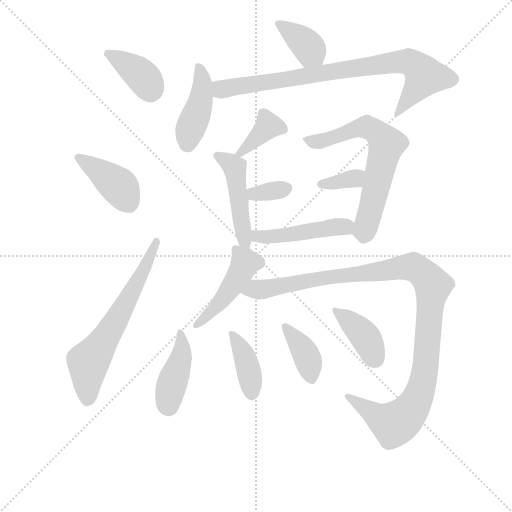
t = 0.00 s
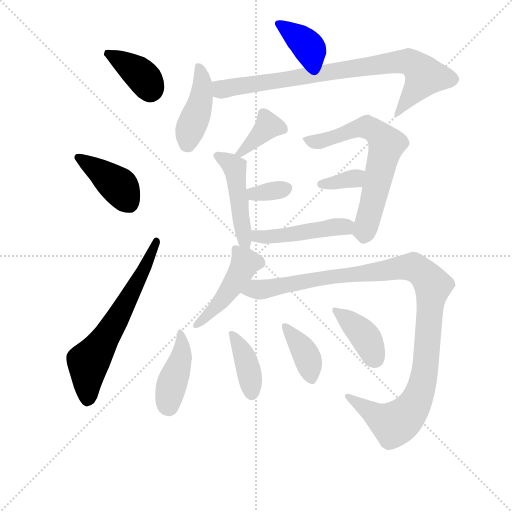
t = 2.35 s
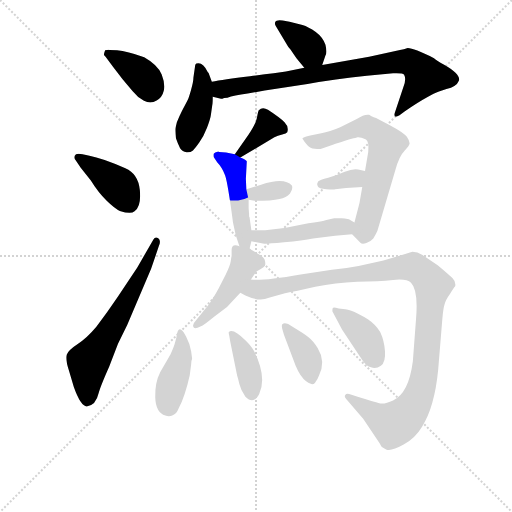
t = 4.71 s
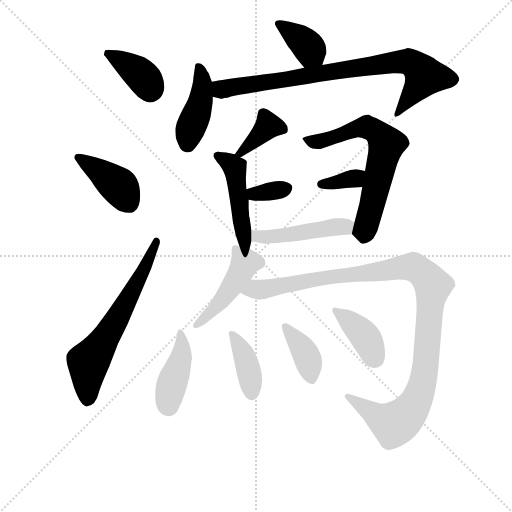
t = 7.06 s
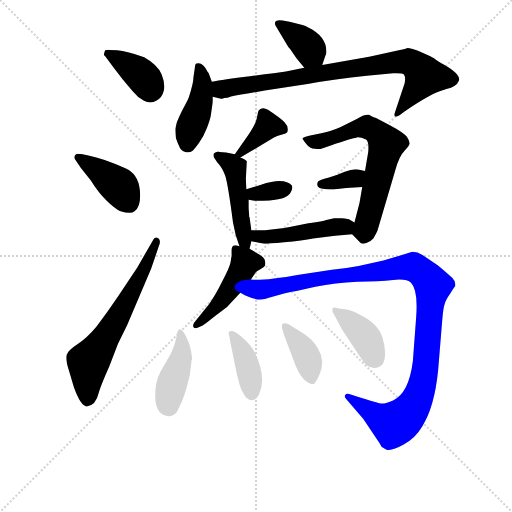
t = 9.41 s
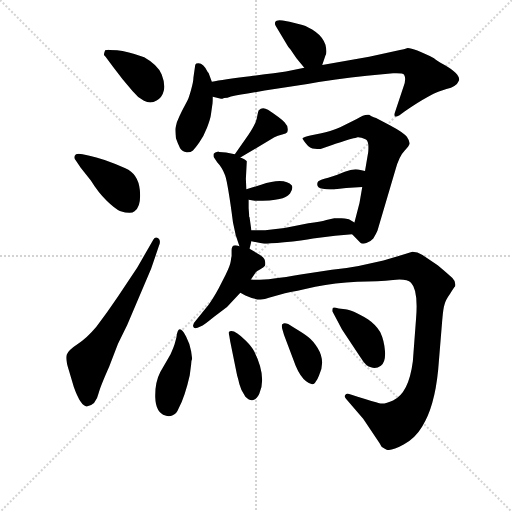
t = 11.76 s

The animated SVG that drew these frames (rendered in a browser with its animation timeline set to each time). Animation: 18 CSS @keyframes rules; one cycle of 11.76 s.

<svg version="1.1" viewBox="0 0 1024 1024" xmlns="http://www.w3.org/2000/svg">
  <g stroke="lightgray" stroke-dasharray="1,1" stroke-width="1" transform="scale(4, 4)">
    <line x1="0" y1="0" x2="256" y2="256"></line>
    <line x1="256" y1="0" x2="0" y2="256"></line>
    <line x1="128" y1="0" x2="128" y2="256"></line>
    <line x1="0" y1="128" x2="256" y2="128"></line>
  </g>
<g transform="scale(0.92, -0.92) translate(60, -900)">
   <style type="text/css">
    @keyframes keyframes0 {
      from {
       stroke: blue;
       stroke-dashoffset: 381;
       stroke-width: 128;
       }
       55% {
       animation-timing-function: step-end;
       stroke: blue;
       stroke-dashoffset: 0;
       stroke-width: 128;
       }
       to {
       stroke: black;
       stroke-width: 1024;
       }
       }
       #make-me-a-hanzi-animation-0 {
         animation: keyframes0 0.560059s both;
         animation-delay: 0.000000s;
         animation-timing-function: linear;
       }
    @keyframes keyframes1 {
      from {
       stroke: blue;
       stroke-dashoffset: 409;
       stroke-width: 128;
       }
       57% {
       animation-timing-function: step-end;
       stroke: blue;
       stroke-dashoffset: 0;
       stroke-width: 128;
       }
       to {
       stroke: black;
       stroke-width: 1024;
       }
       }
       #make-me-a-hanzi-animation-1 {
         animation: keyframes1 0.582845s both;
         animation-delay: 0.560059s;
         animation-timing-function: linear;
       }
    @keyframes keyframes2 {
      from {
       stroke: blue;
       stroke-dashoffset: 640;
       stroke-width: 128;
       }
       68% {
       animation-timing-function: step-end;
       stroke: blue;
       stroke-dashoffset: 0;
       stroke-width: 128;
       }
       to {
       stroke: black;
       stroke-width: 1024;
       }
       }
       #make-me-a-hanzi-animation-2 {
         animation: keyframes2 0.770833s both;
         animation-delay: 1.142904s;
         animation-timing-function: linear;
       }
    @keyframes keyframes3 {
      from {
       stroke: blue;
       stroke-dashoffset: 378;
       stroke-width: 128;
       }
       55% {
       animation-timing-function: step-end;
       stroke: blue;
       stroke-dashoffset: 0;
       stroke-width: 128;
       }
       to {
       stroke: black;
       stroke-width: 1024;
       }
       }
       #make-me-a-hanzi-animation-3 {
         animation: keyframes3 0.557617s both;
         animation-delay: 1.913737s;
         animation-timing-function: linear;
       }
    @keyframes keyframes4 {
      from {
       stroke: blue;
       stroke-dashoffset: 428;
       stroke-width: 128;
       }
       58% {
       animation-timing-function: step-end;
       stroke: blue;
       stroke-dashoffset: 0;
       stroke-width: 128;
       }
       to {
       stroke: black;
       stroke-width: 1024;
       }
       }
       #make-me-a-hanzi-animation-4 {
         animation: keyframes4 0.598307s both;
         animation-delay: 2.471354s;
         animation-timing-function: linear;
       }
    @keyframes keyframes5 {
      from {
       stroke: blue;
       stroke-dashoffset: 836;
       stroke-width: 128;
       }
       73% {
       animation-timing-function: step-end;
       stroke: blue;
       stroke-dashoffset: 0;
       stroke-width: 128;
       }
       to {
       stroke: black;
       stroke-width: 1024;
       }
       }
       #make-me-a-hanzi-animation-5 {
         animation: keyframes5 0.930339s both;
         animation-delay: 3.069661s;
         animation-timing-function: linear;
       }
    @keyframes keyframes6 {
      from {
       stroke: blue;
       stroke-dashoffset: 376;
       stroke-width: 128;
       }
       55% {
       animation-timing-function: step-end;
       stroke: blue;
       stroke-dashoffset: 0;
       stroke-width: 128;
       }
       to {
       stroke: black;
       stroke-width: 1024;
       }
       }
       #make-me-a-hanzi-animation-6 {
         animation: keyframes6 0.555990s both;
         animation-delay: 4.000000s;
         animation-timing-function: linear;
       }
    @keyframes keyframes7 {
      from {
       stroke: blue;
       stroke-dashoffset: 476;
       stroke-width: 128;
       }
       61% {
       animation-timing-function: step-end;
       stroke: blue;
       stroke-dashoffset: 0;
       stroke-width: 128;
       }
       to {
       stroke: black;
       stroke-width: 1024;
       }
       }
       #make-me-a-hanzi-animation-7 {
         animation: keyframes7 0.637370s both;
         animation-delay: 4.555990s;
         animation-timing-function: linear;
       }
    @keyframes keyframes8 {
      from {
       stroke: blue;
       stroke-dashoffset: 340;
       stroke-width: 128;
       }
       53% {
       animation-timing-function: step-end;
       stroke: blue;
       stroke-dashoffset: 0;
       stroke-width: 128;
       }
       to {
       stroke: black;
       stroke-width: 1024;
       }
       }
       #make-me-a-hanzi-animation-8 {
         animation: keyframes8 0.526693s both;
         animation-delay: 5.193359s;
         animation-timing-function: linear;
       }
    @keyframes keyframes9 {
      from {
       stroke: blue;
       stroke-dashoffset: 662;
       stroke-width: 128;
       }
       68% {
       animation-timing-function: step-end;
       stroke: blue;
       stroke-dashoffset: 0;
       stroke-width: 128;
       }
       to {
       stroke: black;
       stroke-width: 1024;
       }
       }
       #make-me-a-hanzi-animation-9 {
         animation: keyframes9 0.788737s both;
         animation-delay: 5.720052s;
         animation-timing-function: linear;
       }
    @keyframes keyframes10 {
      from {
       stroke: blue;
       stroke-dashoffset: 347;
       stroke-width: 128;
       }
       53% {
       animation-timing-function: step-end;
       stroke: blue;
       stroke-dashoffset: 0;
       stroke-width: 128;
       }
       to {
       stroke: black;
       stroke-width: 1024;
       }
       }
       #make-me-a-hanzi-animation-10 {
         animation: keyframes10 0.532389s both;
         animation-delay: 6.508789s;
         animation-timing-function: linear;
       }
    @keyframes keyframes11 {
      from {
       stroke: blue;
       stroke-dashoffset: 469;
       stroke-width: 128;
       }
       60% {
       animation-timing-function: step-end;
       stroke: blue;
       stroke-dashoffset: 0;
       stroke-width: 128;
       }
       to {
       stroke: black;
       stroke-width: 1024;
       }
       }
       #make-me-a-hanzi-animation-11 {
         animation: keyframes11 0.631673s both;
         animation-delay: 7.041178s;
         animation-timing-function: linear;
       }
    @keyframes keyframes12 {
      from {
       stroke: blue;
       stroke-dashoffset: 463;
       stroke-width: 128;
       }
       60% {
       animation-timing-function: step-end;
       stroke: blue;
       stroke-dashoffset: 0;
       stroke-width: 128;
       }
       to {
       stroke: black;
       stroke-width: 1024;
       }
       }
       #make-me-a-hanzi-animation-12 {
         animation: keyframes12 0.626790s both;
         animation-delay: 7.672852s;
         animation-timing-function: linear;
       }
    @keyframes keyframes13 {
      from {
       stroke: blue;
       stroke-dashoffset: 1130;
       stroke-width: 128;
       }
       79% {
       animation-timing-function: step-end;
       stroke: blue;
       stroke-dashoffset: 0;
       stroke-width: 128;
       }
       to {
       stroke: black;
       stroke-width: 1024;
       }
       }
       #make-me-a-hanzi-animation-13 {
         animation: keyframes13 1.169596s both;
         animation-delay: 8.299642s;
         animation-timing-function: linear;
       }
    @keyframes keyframes14 {
      from {
       stroke: blue;
       stroke-dashoffset: 418;
       stroke-width: 128;
       }
       58% {
       animation-timing-function: step-end;
       stroke: blue;
       stroke-dashoffset: 0;
       stroke-width: 128;
       }
       to {
       stroke: black;
       stroke-width: 1024;
       }
       }
       #make-me-a-hanzi-animation-14 {
         animation: keyframes14 0.590169s both;
         animation-delay: 9.469238s;
         animation-timing-function: linear;
       }
    @keyframes keyframes15 {
      from {
       stroke: blue;
       stroke-dashoffset: 394;
       stroke-width: 128;
       }
       56% {
       animation-timing-function: step-end;
       stroke: blue;
       stroke-dashoffset: 0;
       stroke-width: 128;
       }
       to {
       stroke: black;
       stroke-width: 1024;
       }
       }
       #make-me-a-hanzi-animation-15 {
         animation: keyframes15 0.570638s both;
         animation-delay: 10.059408s;
         animation-timing-function: linear;
       }
    @keyframes keyframes16 {
      from {
       stroke: blue;
       stroke-dashoffset: 383;
       stroke-width: 128;
       }
       55% {
       animation-timing-function: step-end;
       stroke: blue;
       stroke-dashoffset: 0;
       stroke-width: 128;
       }
       to {
       stroke: black;
       stroke-width: 1024;
       }
       }
       #make-me-a-hanzi-animation-16 {
         animation: keyframes16 0.561686s both;
         animation-delay: 10.630046s;
         animation-timing-function: linear;
       }
    @keyframes keyframes17 {
      from {
       stroke: blue;
       stroke-dashoffset: 393;
       stroke-width: 128;
       }
       56% {
       animation-timing-function: step-end;
       stroke: blue;
       stroke-dashoffset: 0;
       stroke-width: 128;
       }
       to {
       stroke: black;
       stroke-width: 1024;
       }
       }
       #make-me-a-hanzi-animation-17 {
         animation: keyframes17 0.569824s both;
         animation-delay: 11.191732s;
         animation-timing-function: linear;
       }
</style>
<path d="M 206.5 727.5 L 228.5 701.5 Q 238.5 688.5 253.0 681.0 Q 267.5 673.5 280.5 681.5 Q 292.5 687.5 296.0 702.5 Q 299.5 717.5 291.5 738.0 Q 283.5 758.5 253.5 775.5 Q 216.5 788.5 194.5 790.5 L 178.5 791.5 Q 175.5 792.5 168.5 790.5 Q 166.5 784.5 166.0 782.0 Q 165.5 779.5 169.5 776.5 Q 185.5 754.5 206.5 727.5 Z" fill="lightgray"></path> 
<path d="M 115.5 535.5 L 137.5 507.5 Q 153.5 481.5 172.0 463.5 Q 190.5 445.5 200.5 441.5 Q 224.5 433.5 232.5 440.5 Q 247.5 451.5 244.0 487.0 Q 240.5 522.5 212.5 534.5 Q 161.5 556.5 134.5 561.5 L 119.5 564.5 Q 104.5 567.5 102.5 561.5 Q 100.5 555.5 104.5 551.5 L 115.5 535.5 Z" fill="lightgray"></path> 
<path d="M 238.5 318.5 L 196.5 255.5 Q 173.5 221.5 149.5 189.5 Q 129.5 165.5 109.0 152.0 Q 88.5 138.5 85.0 129.0 Q 81.5 119.5 90.5 92.5 L 100.5 58.5 Q 115.5 16.5 128.5 16.5 Q 148.5 18.5 154.5 45.5 Q 157.5 58.5 177.5 103.5 L 196.5 152.5 L 216.5 193.5 L 268.5 315.5 L 285.5 365.5 Q 290.5 377.5 284.0 382.0 Q 277.5 386.5 273.5 379.5 L 238.5 318.5 Z" fill="lightgray"></path> 
<path d="M 640.5 758.5 L 647.5 779.5 Q 651.5 785.5 647.5 802.5 Q 642.5 818.5 626.5 830.5 Q 610.5 841.5 597.5 845.5 L 569.5 852.5 L 554.5 855.5 Q 540.5 857.5 538.5 852.5 Q 536.5 847.5 539.5 843.5 L 566.5 798.5 Q 567.5 797.5 571.5 792.5 L 584.5 773.5 L 601.5 752.5 C 620.5 729.5 631.5 730.5 640.5 758.5 Z" fill="lightgray"></path> 
<path d="M 400.5 722.5 L 393.5 741.5 L 391.5 743.5 Q 382.5 762.5 371.5 762.5 Q 365.5 762.5 364.5 759.5 L 360.5 731.5 Q 360.5 722.5 355.0 703.5 Q 349.5 684.5 347.5 681.5 L 335.5 658.5 Q 330.5 648.5 324.5 634.5 L 321.5 621.5 Q 320.5 617.5 322.5 599.5 Q 325.5 590.5 331.5 577.5 Q 336.5 569.5 345.5 569.0 Q 354.5 568.5 359.5 573.0 Q 364.5 577.5 373.5 590.5 Q 382.5 603.5 390.0 622.5 Q 397.5 641.5 398.5 650.5 L 401.5 671.5 Q 402.5 674.5 402.5 689.5 L 400.5 722.5 Z" fill="lightgray"></path> 
<path d="M 742.5 776.5 L 640.5 758.5 L 601.5 752.5 L 561.5 744.5 Q 541.5 741.5 483.5 734.5 Q 424.5 727.5 400.5 722.5 C 370.5 717.5 373.5 695.5 402.5 689.5 L 420.5 685.5 L 423.5 685.5 Q 425.5 687.5 434.5 687.5 Q 447.5 692.5 478.5 696.5 L 515.5 703.5 L 608.5 717.5 Q 667.5 728.5 737.5 735.5 L 794.5 740.5 Q 815.5 741.5 818.5 737.5 Q 823.5 728.5 817.5 712.5 L 798.5 655.5 Q 796.5 649.5 798.5 647.5 Q 800.5 644.5 808.5 649.5 L 819.5 657.5 Q 848.5 677.5 870.5 689.5 L 881.5 695.5 Q 889.5 699.5 910.5 706.5 Q 932.5 711.5 937.5 724.5 Q 942.5 737.5 906.5 758.5 Q 886.5 770.5 883.5 773.5 Q 839.5 795.5 826.5 795.5 Q 817.5 792.5 809.5 791.5 L 742.5 776.5 Z" fill="lightgray"></path> 
<path d="M 462.5 557.5 L 536.5 601.5 Q 543.5 605.5 553.5 607.5 Q 562.5 609.5 564.5 612.5 Q 568.5 624.5 558.5 634.5 Q 548.5 644.5 522.5 661.5 Q 510.5 668.5 502.5 660.5 Q 500.5 656.5 498.5 643.5 Q 495.5 629.5 480.5 607.5 L 450.5 564.5 C 433.5 540.5 436.5 542.5 462.5 557.5 Z" fill="lightgray"></path> 
<path d="M 482.5 359.5 L 486.5 375.5 L 486.5 399.5 L 482.5 427.5 L 481.5 429.5 L 481.5 434.5 L 480.5 447.5 L 480.5 465.5 L 475.5 488.5 L 474.5 511.5 L 476.5 549.5 Q 474.5 552.5 462.5 557.5 L 450.5 564.5 L 431.5 568.5 L 416.5 569.5 L 414.5 570.5 Q 406.5 568.5 404.5 565.5 Q 403.5 562.5 404.5 558.5 L 412.5 546.5 Q 422.5 536.5 429.5 518.5 Q 435.5 500.5 446.5 416.5 L 452.5 388.5 L 460.5 364.5 C 469.5 336.5 475.5 330.5 482.5 359.5 Z" fill="lightgray"></path> 
<path d="M 480.5 465.5 L 493.5 463.5 Q 531.5 463.5 547.5 467.5 Q 562.5 470.5 570.5 479.5 Q 577.5 489.5 574.5 496.5 Q 558.5 515.5 507.5 498.5 L 475.5 488.5 C 446.5 479.5 450.5 470.5 480.5 465.5 Z" fill="lightgray"></path> 
<path d="M 705.5 390.5 L 723.5 372.5 Q 726.5 368.5 736.5 371.5 Q 745.5 374.5 751.5 381.5 Q 757.5 391.5 760.5 398.5 L 799.5 530.5 Q 807.5 560.5 819.5 572.5 Q 830.5 583.5 830.5 588.5 Q 830.5 593.5 824.5 602.5 Q 818.5 611.5 786.5 628.5 L 757.5 643.5 Q 752.5 645.5 747.5 647.5 L 742.5 650.5 Q 732.5 652.5 715.5 641.5 L 679.5 623.5 Q 656.5 613.5 638.5 610.5 L 614.5 605.5 Q 599.5 601.5 597.5 599.5 Q 597.5 597.5 605.5 587.5 Q 613.5 576.5 624.5 576.5 Q 635.5 575.5 638.5 576.5 L 660.5 584.5 Q 705.5 599.5 708.5 599.5 Q 711.5 599.5 717.5 601.5 Q 722.5 602.5 735.5 596.5 Q 742.5 592.5 740.5 569.5 L 733.5 528.5 L 727.5 493.5 L 721.5 458.5 L 710.5 416.5 C 704.5 391.5 704.5 391.5 705.5 390.5 Z" fill="lightgray"></path> 
<path d="M 733.5 528.5 L 718.5 531.5 Q 706.5 533.5 689.5 526.5 Q 671.5 518.5 653.5 513.5 Q 634.5 508.5 631.5 505.5 Q 628.5 501.5 630.5 495.5 Q 632.5 489.5 649.5 488.5 Q 666.5 487.5 668.5 488.5 L 692.5 491.5 L 727.5 493.5 C 757.5 495.5 762.5 522.5 733.5 528.5 Z" fill="lightgray"></path> 
<path d="M 486.5 375.5 L 511.5 370.5 Q 515.5 369.5 557.5 373.5 Q 598.5 376.5 620.5 381.5 L 668.5 387.5 L 705.5 390.5 C 735.5 392.5 736.5 401.5 710.5 416.5 L 698.5 423.5 Q 688.5 425.5 682.5 425.5 L 666.5 425.5 L 649.5 421.5 Q 636.5 417.5 610.5 414.5 L 558.5 404.5 L 516.5 399.5 L 486.5 399.5 C 456.5 399.5 457.5 381.5 486.5 375.5 Z" fill="lightgray"></path> 
<path d="M 443.5 356.5 L 443.5 343.5 Q 442.5 339.5 441.5 331.5 Q 440.5 323.5 430.5 302.5 L 415.5 273.5 Q 403.5 251.5 393.5 237.5 L 364.5 201.5 Q 358.5 195.5 360.0 190.0 Q 361.5 184.5 369.5 187.5 L 380.5 192.5 Q 384.5 194.5 405.5 211.5 L 433.5 232.5 L 462.5 263.5 L 485.5 292.5 L 496.5 308.5 Q 497.5 309.5 506.0 314.5 Q 514.5 319.5 516.0 322.5 Q 517.5 325.5 516.0 333.0 Q 514.5 340.5 503.5 346.5 L 482.5 359.5 L 460.5 364.5 Q 443.5 371.5 443.5 356.5 Z" fill="lightgray"></path> 
<path d="M 462.5 263.5 L 473.5 257.5 Q 503.5 243.5 524.5 252.5 L 559.5 262.5 Q 581.5 266.5 625.5 276.5 Q 668.5 285.5 716.5 287.5 Q 763.5 288.5 794.5 291.5 Q 824.5 294.5 833.5 285.5 Q 849.5 269.5 844.5 207.5 L 837.5 114.5 Q 828.5 44.5 794.5 29.5 Q 775.5 20.5 764.5 23.5 Q 753.5 26.5 717.5 37.5 L 702.5 42.5 Q 693.5 46.5 690.5 41.5 Q 687.5 37.5 693.5 31.5 L 729.5 -10.5 L 764.5 -62.5 Q 766.5 -65.5 768.5 -69.5 Q 769.5 -72.5 780.5 -77.5 Q 790.5 -81.5 817.5 -66.5 Q 843.5 -51.5 857.5 -27.5 Q 884.5 14.5 892.5 95.5 L 901.5 205.5 Q 903.5 229.5 906.5 238.5 Q 908.5 247.5 918.5 261.5 Q 927.5 275.5 929.5 277.5 Q 931.5 287.5 923.5 295.5 Q 915.5 303.5 891.5 323.5 L 858.5 345.5 Q 847.5 352.5 836.5 352.5 L 773.5 333.5 L 719.5 321.5 Q 688.5 315.5 661.5 313.5 L 593.5 303.5 Q 507.5 288.5 485.5 292.5 C 455.5 292.5 435.5 275.5 462.5 263.5 Z" fill="lightgray"></path> 
<path d="M 357.5 119.5 L 357.5 121.5 L 355.5 136.5 Q 352.5 153.5 344.5 168.5 Q 327.5 200.5 323.5 166.5 L 319.5 151.5 Q 317.5 144.5 310.5 129.5 L 288.5 91.5 Q 276.5 68.5 277.5 36.0 Q 278.5 3.5 299.5 -3.5 Q 308.5 -6.5 315.5 -2.5 Q 323.5 -0.5 328.5 12.5 Q 342.5 39.5 352.5 84.5 L 355.5 107.5 Q 355.5 115.5 357.5 119.5 Z" fill="lightgray"></path> 
<path d="M 473.5 37.5 Q 491.5 19.5 503.5 43.5 Q 520.5 80.5 492.5 136.5 Q 487.5 146.5 474.5 159.5 Q 446.5 187.5 437.5 178.5 Q 436.5 177.5 438.5 169.5 L 440.5 157.5 L 455.5 83.5 Q 457.5 77.5 460.5 64.5 Q 463.5 51.5 473.5 37.5 Z" fill="lightgray"></path> 
<path d="M 557.5 171.5 L 582.5 105.5 Q 592.5 81.5 605.5 71.0 Q 618.5 60.5 624.5 67.5 Q 630.5 74.5 633.5 83.5 Q 648.5 114.5 630.5 143.5 Q 620.5 159.5 610.0 167.5 Q 599.5 175.5 579.5 187.5 L 566.5 195.5 Q 557.5 199.5 554.5 195.5 Q 551.5 194.5 553.5 185.5 L 557.5 171.5 Z" fill="lightgray"></path> 
<path d="M 662.5 223.5 L 683.5 183.5 L 723.5 123.5 Q 736.5 102.5 746.5 101.5 Q 757.5 97.5 768.0 105.0 Q 778.5 112.5 777.0 136.0 Q 775.5 159.5 766.5 178.5 Q 756.5 194.5 740.5 205.5 Q 703.5 227.5 690.5 227.5 L 676.5 229.5 Q 664.5 232.5 663.5 230.5 Q 662.5 228.5 662.5 223.5 Z" fill="lightgray"></path> 
      <clipPath id="make-me-a-hanzi-clip-0">
      <path d="M 206.5 727.5 L 228.5 701.5 Q 238.5 688.5 253.0 681.0 Q 267.5 673.5 280.5 681.5 Q 292.5 687.5 296.0 702.5 Q 299.5 717.5 291.5 738.0 Q 283.5 758.5 253.5 775.5 Q 216.5 788.5 194.5 790.5 L 178.5 791.5 Q 175.5 792.5 168.5 790.5 Q 166.5 784.5 166.0 782.0 Q 165.5 779.5 169.5 776.5 Q 185.5 754.5 206.5 727.5 Z" fill="lightgray"></path>
      </clipPath>
      <path clip-path="url(#make-me-a-hanzi-clip-0)" d="M 174.5 784.5 L 249.5 734.5 L 266.5 703.5 " fill="none" id="make-me-a-hanzi-animation-0" stroke-dasharray="253 506" stroke-linecap="round"></path>

      <clipPath id="make-me-a-hanzi-clip-1">
      <path d="M 115.5 535.5 L 137.5 507.5 Q 153.5 481.5 172.0 463.5 Q 190.5 445.5 200.5 441.5 Q 224.5 433.5 232.5 440.5 Q 247.5 451.5 244.0 487.0 Q 240.5 522.5 212.5 534.5 Q 161.5 556.5 134.5 561.5 L 119.5 564.5 Q 104.5 567.5 102.5 561.5 Q 100.5 555.5 104.5 551.5 L 115.5 535.5 Z" fill="lightgray"></path>
      </clipPath>
      <path clip-path="url(#make-me-a-hanzi-clip-1)" d="M 109.5 557.5 L 201.5 492.5 L 221.5 457.5 " fill="none" id="make-me-a-hanzi-animation-1" stroke-dasharray="281 562" stroke-linecap="round"></path>

      <clipPath id="make-me-a-hanzi-clip-2">
      <path d="M 238.5 318.5 L 196.5 255.5 Q 173.5 221.5 149.5 189.5 Q 129.5 165.5 109.0 152.0 Q 88.5 138.5 85.0 129.0 Q 81.5 119.5 90.5 92.5 L 100.5 58.5 Q 115.5 16.5 128.5 16.5 Q 148.5 18.5 154.5 45.5 Q 157.5 58.5 177.5 103.5 L 196.5 152.5 L 216.5 193.5 L 268.5 315.5 L 285.5 365.5 Q 290.5 377.5 284.0 382.0 Q 277.5 386.5 273.5 379.5 L 238.5 318.5 Z" fill="lightgray"></path>
      </clipPath>
      <path clip-path="url(#make-me-a-hanzi-clip-2)" d="M 130.5 30.5 L 132.5 110.5 L 196.5 210.5 L 253.5 314.5 L 279.5 375.5 " fill="none" id="make-me-a-hanzi-animation-2" stroke-dasharray="512 1024" stroke-linecap="round"></path>

      <clipPath id="make-me-a-hanzi-clip-3">
      <path d="M 640.5 758.5 L 647.5 779.5 Q 651.5 785.5 647.5 802.5 Q 642.5 818.5 626.5 830.5 Q 610.5 841.5 597.5 845.5 L 569.5 852.5 L 554.5 855.5 Q 540.5 857.5 538.5 852.5 Q 536.5 847.5 539.5 843.5 L 566.5 798.5 Q 567.5 797.5 571.5 792.5 L 584.5 773.5 L 601.5 752.5 C 620.5 729.5 631.5 730.5 640.5 758.5 Z" fill="lightgray"></path>
      </clipPath>
      <path clip-path="url(#make-me-a-hanzi-clip-3)" d="M 544.5 848.5 L 603.5 805.5 L 632.5 766.5 " fill="none" id="make-me-a-hanzi-animation-3" stroke-dasharray="250 500" stroke-linecap="round"></path>

      <clipPath id="make-me-a-hanzi-clip-4">
      <path d="M 400.5 722.5 L 393.5 741.5 L 391.5 743.5 Q 382.5 762.5 371.5 762.5 Q 365.5 762.5 364.5 759.5 L 360.5 731.5 Q 360.5 722.5 355.0 703.5 Q 349.5 684.5 347.5 681.5 L 335.5 658.5 Q 330.5 648.5 324.5 634.5 L 321.5 621.5 Q 320.5 617.5 322.5 599.5 Q 325.5 590.5 331.5 577.5 Q 336.5 569.5 345.5 569.0 Q 354.5 568.5 359.5 573.0 Q 364.5 577.5 373.5 590.5 Q 382.5 603.5 390.0 622.5 Q 397.5 641.5 398.5 650.5 L 401.5 671.5 Q 402.5 674.5 402.5 689.5 L 400.5 722.5 Z" fill="lightgray"></path>
      </clipPath>
      <path clip-path="url(#make-me-a-hanzi-clip-4)" d="M 372.5 751.5 L 380.5 715.5 L 376.5 684.5 L 346.5 585.5 " fill="none" id="make-me-a-hanzi-animation-4" stroke-dasharray="300 600" stroke-linecap="round"></path>

      <clipPath id="make-me-a-hanzi-clip-5">
      <path d="M 742.5 776.5 L 640.5 758.5 L 601.5 752.5 L 561.5 744.5 Q 541.5 741.5 483.5 734.5 Q 424.5 727.5 400.5 722.5 C 370.5 717.5 373.5 695.5 402.5 689.5 L 420.5 685.5 L 423.5 685.5 Q 425.5 687.5 434.5 687.5 Q 447.5 692.5 478.5 696.5 L 515.5 703.5 L 608.5 717.5 Q 667.5 728.5 737.5 735.5 L 794.5 740.5 Q 815.5 741.5 818.5 737.5 Q 823.5 728.5 817.5 712.5 L 798.5 655.5 Q 796.5 649.5 798.5 647.5 Q 800.5 644.5 808.5 649.5 L 819.5 657.5 Q 848.5 677.5 870.5 689.5 L 881.5 695.5 Q 889.5 699.5 910.5 706.5 Q 932.5 711.5 937.5 724.5 Q 942.5 737.5 906.5 758.5 Q 886.5 770.5 883.5 773.5 Q 839.5 795.5 826.5 795.5 Q 817.5 792.5 809.5 791.5 L 742.5 776.5 Z" fill="lightgray"></path>
      </clipPath>
      <path clip-path="url(#make-me-a-hanzi-clip-5)" d="M 406.5 717.5 L 421.5 705.5 L 723.5 754.5 L 831.5 764.5 L 863.5 734.5 L 802.5 651.5 " fill="none" id="make-me-a-hanzi-animation-5" stroke-dasharray="708 1416" stroke-linecap="round"></path>

      <clipPath id="make-me-a-hanzi-clip-6">
      <path d="M 462.5 557.5 L 536.5 601.5 Q 543.5 605.5 553.5 607.5 Q 562.5 609.5 564.5 612.5 Q 568.5 624.5 558.5 634.5 Q 548.5 644.5 522.5 661.5 Q 510.5 668.5 502.5 660.5 Q 500.5 656.5 498.5 643.5 Q 495.5 629.5 480.5 607.5 L 450.5 564.5 C 433.5 540.5 436.5 542.5 462.5 557.5 Z" fill="lightgray"></path>
      </clipPath>
      <path clip-path="url(#make-me-a-hanzi-clip-6)" d="M 554.5 618.5 L 522.5 626.5 L 459.5 566.5 " fill="none" id="make-me-a-hanzi-animation-6" stroke-dasharray="248 496" stroke-linecap="round"></path>

      <clipPath id="make-me-a-hanzi-clip-7">
      <path d="M 482.5 359.5 L 486.5 375.5 L 486.5 399.5 L 482.5 427.5 L 481.5 429.5 L 481.5 434.5 L 480.5 447.5 L 480.5 465.5 L 475.5 488.5 L 474.5 511.5 L 476.5 549.5 Q 474.5 552.5 462.5 557.5 L 450.5 564.5 L 431.5 568.5 L 416.5 569.5 L 414.5 570.5 Q 406.5 568.5 404.5 565.5 Q 403.5 562.5 404.5 558.5 L 412.5 546.5 Q 422.5 536.5 429.5 518.5 Q 435.5 500.5 446.5 416.5 L 452.5 388.5 L 460.5 364.5 C 469.5 336.5 475.5 330.5 482.5 359.5 Z" fill="lightgray"></path>
      </clipPath>
      <path clip-path="url(#make-me-a-hanzi-clip-7)" d="M 412.5 563.5 L 445.5 541.5 L 450.5 531.5 L 461.5 430.5 L 477.5 364.5 " fill="none" id="make-me-a-hanzi-animation-7" stroke-dasharray="348 696" stroke-linecap="round"></path>

      <clipPath id="make-me-a-hanzi-clip-8">
      <path d="M 480.5 465.5 L 493.5 463.5 Q 531.5 463.5 547.5 467.5 Q 562.5 470.5 570.5 479.5 Q 577.5 489.5 574.5 496.5 Q 558.5 515.5 507.5 498.5 L 475.5 488.5 C 446.5 479.5 450.5 470.5 480.5 465.5 Z" fill="lightgray"></path>
      </clipPath>
      <path clip-path="url(#make-me-a-hanzi-clip-8)" d="M 482.5 484.5 L 502.5 478.5 L 564.5 491.5 " fill="none" id="make-me-a-hanzi-animation-8" stroke-dasharray="212 424" stroke-linecap="round"></path>

      <clipPath id="make-me-a-hanzi-clip-9">
      <path d="M 705.5 390.5 L 723.5 372.5 Q 726.5 368.5 736.5 371.5 Q 745.5 374.5 751.5 381.5 Q 757.5 391.5 760.5 398.5 L 799.5 530.5 Q 807.5 560.5 819.5 572.5 Q 830.5 583.5 830.5 588.5 Q 830.5 593.5 824.5 602.5 Q 818.5 611.5 786.5 628.5 L 757.5 643.5 Q 752.5 645.5 747.5 647.5 L 742.5 650.5 Q 732.5 652.5 715.5 641.5 L 679.5 623.5 Q 656.5 613.5 638.5 610.5 L 614.5 605.5 Q 599.5 601.5 597.5 599.5 Q 597.5 597.5 605.5 587.5 Q 613.5 576.5 624.5 576.5 Q 635.5 575.5 638.5 576.5 L 660.5 584.5 Q 705.5 599.5 708.5 599.5 Q 711.5 599.5 717.5 601.5 Q 722.5 602.5 735.5 596.5 Q 742.5 592.5 740.5 569.5 L 733.5 528.5 L 727.5 493.5 L 721.5 458.5 L 710.5 416.5 C 704.5 391.5 704.5 391.5 705.5 390.5 Z" fill="lightgray"></path>
      </clipPath>
      <path clip-path="url(#make-me-a-hanzi-clip-9)" d="M 603.5 594.5 L 630.5 591.5 L 733.5 624.5 L 759.5 611.5 L 780.5 586.5 L 737.5 413.5 L 732.5 398.5 L 718.5 394.5 " fill="none" id="make-me-a-hanzi-animation-9" stroke-dasharray="534 1068" stroke-linecap="round"></path>

      <clipPath id="make-me-a-hanzi-clip-10">
      <path d="M 733.5 528.5 L 718.5 531.5 Q 706.5 533.5 689.5 526.5 Q 671.5 518.5 653.5 513.5 Q 634.5 508.5 631.5 505.5 Q 628.5 501.5 630.5 495.5 Q 632.5 489.5 649.5 488.5 Q 666.5 487.5 668.5 488.5 L 692.5 491.5 L 727.5 493.5 C 757.5 495.5 762.5 522.5 733.5 528.5 Z" fill="lightgray"></path>
      </clipPath>
      <path clip-path="url(#make-me-a-hanzi-clip-10)" d="M 638.5 499.5 L 708.5 511.5 L 724.5 523.5 " fill="none" id="make-me-a-hanzi-animation-10" stroke-dasharray="219 438" stroke-linecap="round"></path>

      <clipPath id="make-me-a-hanzi-clip-11">
      <path d="M 486.5 375.5 L 511.5 370.5 Q 515.5 369.5 557.5 373.5 Q 598.5 376.5 620.5 381.5 L 668.5 387.5 L 705.5 390.5 C 735.5 392.5 736.5 401.5 710.5 416.5 L 698.5 423.5 Q 688.5 425.5 682.5 425.5 L 666.5 425.5 L 649.5 421.5 Q 636.5 417.5 610.5 414.5 L 558.5 404.5 L 516.5 399.5 L 486.5 399.5 C 456.5 399.5 457.5 381.5 486.5 375.5 Z" fill="lightgray"></path>
      </clipPath>
      <path clip-path="url(#make-me-a-hanzi-clip-11)" d="M 494.5 393.5 L 499.5 386.5 L 515.5 384.5 L 678.5 407.5 L 690.5 407.5 L 698.5 398.5 " fill="none" id="make-me-a-hanzi-animation-11" stroke-dasharray="341 682" stroke-linecap="round"></path>

      <clipPath id="make-me-a-hanzi-clip-12">
      <path d="M 443.5 356.5 L 443.5 343.5 Q 442.5 339.5 441.5 331.5 Q 440.5 323.5 430.5 302.5 L 415.5 273.5 Q 403.5 251.5 393.5 237.5 L 364.5 201.5 Q 358.5 195.5 360.0 190.0 Q 361.5 184.5 369.5 187.5 L 380.5 192.5 Q 384.5 194.5 405.5 211.5 L 433.5 232.5 L 462.5 263.5 L 485.5 292.5 L 496.5 308.5 Q 497.5 309.5 506.0 314.5 Q 514.5 319.5 516.0 322.5 Q 517.5 325.5 516.0 333.0 Q 514.5 340.5 503.5 346.5 L 482.5 359.5 L 460.5 364.5 Q 443.5 371.5 443.5 356.5 Z" fill="lightgray"></path>
      </clipPath>
      <path clip-path="url(#make-me-a-hanzi-clip-12)" d="M 453.5 357.5 L 472.5 329.5 L 465.5 312.5 L 424.5 250.5 L 366.5 194.5 " fill="none" id="make-me-a-hanzi-animation-12" stroke-dasharray="335 670" stroke-linecap="round"></path>

      <clipPath id="make-me-a-hanzi-clip-13">
      <path d="M 462.5 263.5 L 473.5 257.5 Q 503.5 243.5 524.5 252.5 L 559.5 262.5 Q 581.5 266.5 625.5 276.5 Q 668.5 285.5 716.5 287.5 Q 763.5 288.5 794.5 291.5 Q 824.5 294.5 833.5 285.5 Q 849.5 269.5 844.5 207.5 L 837.5 114.5 Q 828.5 44.5 794.5 29.5 Q 775.5 20.5 764.5 23.5 Q 753.5 26.5 717.5 37.5 L 702.5 42.5 Q 693.5 46.5 690.5 41.5 Q 687.5 37.5 693.5 31.5 L 729.5 -10.5 L 764.5 -62.5 Q 766.5 -65.5 768.5 -69.5 Q 769.5 -72.5 780.5 -77.5 Q 790.5 -81.5 817.5 -66.5 Q 843.5 -51.5 857.5 -27.5 Q 884.5 14.5 892.5 95.5 L 901.5 205.5 Q 903.5 229.5 906.5 238.5 Q 908.5 247.5 918.5 261.5 Q 927.5 275.5 929.5 277.5 Q 931.5 287.5 923.5 295.5 Q 915.5 303.5 891.5 323.5 L 858.5 345.5 Q 847.5 352.5 836.5 352.5 L 773.5 333.5 L 719.5 321.5 Q 688.5 315.5 661.5 313.5 L 593.5 303.5 Q 507.5 288.5 485.5 292.5 C 455.5 292.5 435.5 275.5 462.5 263.5 Z" fill="lightgray"></path>
      </clipPath>
      <path clip-path="url(#make-me-a-hanzi-clip-13)" d="M 470.5 265.5 L 812.5 318.5 L 839.5 319.5 L 866.5 298.5 L 881.5 275.5 L 863.5 88.5 L 850.5 40.5 L 831.5 6.5 L 811.5 -13.5 L 796.5 -21.5 L 786.5 -19.5 L 696.5 38.5 " fill="none" id="make-me-a-hanzi-animation-13" stroke-dasharray="1002 2004" stroke-linecap="round"></path>

      <clipPath id="make-me-a-hanzi-clip-14">
      <path d="M 357.5 119.5 L 357.5 121.5 L 355.5 136.5 Q 352.5 153.5 344.5 168.5 Q 327.5 200.5 323.5 166.5 L 319.5 151.5 Q 317.5 144.5 310.5 129.5 L 288.5 91.5 Q 276.5 68.5 277.5 36.0 Q 278.5 3.5 299.5 -3.5 Q 308.5 -6.5 315.5 -2.5 Q 323.5 -0.5 328.5 12.5 Q 342.5 39.5 352.5 84.5 L 355.5 107.5 Q 355.5 115.5 357.5 119.5 Z" fill="lightgray"></path>
      </clipPath>
      <path clip-path="url(#make-me-a-hanzi-clip-14)" d="M 333.5 172.5 L 334.5 126.5 L 310.5 54.5 L 306.5 14.5 " fill="none" id="make-me-a-hanzi-animation-14" stroke-dasharray="290 580" stroke-linecap="round"></path>

      <clipPath id="make-me-a-hanzi-clip-15">
      <path d="M 473.5 37.5 Q 491.5 19.5 503.5 43.5 Q 520.5 80.5 492.5 136.5 Q 487.5 146.5 474.5 159.5 Q 446.5 187.5 437.5 178.5 Q 436.5 177.5 438.5 169.5 L 440.5 157.5 L 455.5 83.5 Q 457.5 77.5 460.5 64.5 Q 463.5 51.5 473.5 37.5 Z" fill="lightgray"></path>
      </clipPath>
      <path clip-path="url(#make-me-a-hanzi-clip-15)" d="M 442.5 174.5 L 474.5 117.5 L 487.5 46.5 " fill="none" id="make-me-a-hanzi-animation-15" stroke-dasharray="266 532" stroke-linecap="round"></path>

      <clipPath id="make-me-a-hanzi-clip-16">
      <path d="M 557.5 171.5 L 582.5 105.5 Q 592.5 81.5 605.5 71.0 Q 618.5 60.5 624.5 67.5 Q 630.5 74.5 633.5 83.5 Q 648.5 114.5 630.5 143.5 Q 620.5 159.5 610.0 167.5 Q 599.5 175.5 579.5 187.5 L 566.5 195.5 Q 557.5 199.5 554.5 195.5 Q 551.5 194.5 553.5 185.5 L 557.5 171.5 Z" fill="lightgray"></path>
      </clipPath>
      <path clip-path="url(#make-me-a-hanzi-clip-16)" d="M 560.5 189.5 L 602.5 134.5 L 616.5 78.5 " fill="none" id="make-me-a-hanzi-animation-16" stroke-dasharray="255 510" stroke-linecap="round"></path>

      <clipPath id="make-me-a-hanzi-clip-17">
      <path d="M 662.5 223.5 L 683.5 183.5 L 723.5 123.5 Q 736.5 102.5 746.5 101.5 Q 757.5 97.5 768.0 105.0 Q 778.5 112.5 777.0 136.0 Q 775.5 159.5 766.5 178.5 Q 756.5 194.5 740.5 205.5 Q 703.5 227.5 690.5 227.5 L 676.5 229.5 Q 664.5 232.5 663.5 230.5 Q 662.5 228.5 662.5 223.5 Z" fill="lightgray"></path>
      </clipPath>
      <path clip-path="url(#make-me-a-hanzi-clip-17)" d="M 669.5 226.5 L 726.5 177.5 L 754.5 122.5 " fill="none" id="make-me-a-hanzi-animation-17" stroke-dasharray="265 530" stroke-linecap="round"></path>

</g>
</svg>
